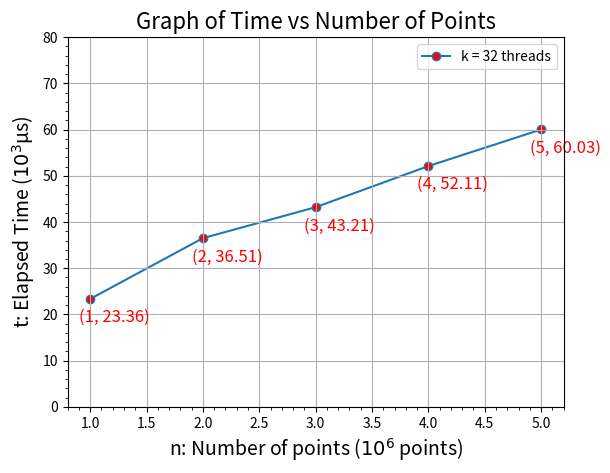

This chart was generated by the following Python code:
import matplotlib.pyplot as plt
import numpy as np

def annotate2d(X , Y):
	for i in range(len(X)):
		plt.text(X[i]-0.1, Y[i]-5, "({}, {})".format(x[i], y[i]), fontsize=12, color='red', zorder=2)
	return
	

l = range(0, 12, 2)
x=np.array([1,
2,
3,
4,
5
])

y=np.array([23358.8,
36513.6,
43209.4,
52110.8,
60026.6

])

y = y/1000
y = y.round(2)

annotate2d(x,y)
plt.grid()
plt.minorticks_on()
plt.ylim(bottom=0, top=80)
plt.plot(x,y, marker='o', zorder=1, markerfacecolor='red', label=r"k = 32 threads")
plt.legend(loc="best")
plt.xlabel(r'n: Number of points ($10^6$ points)', fontsize=14)
plt.ylabel(r't: Elapsed Time ($10^3$µs)', fontsize=14)
plt.title('Graph of Time vs Number of Points', fontsize=16)
plt.savefig("Fig2.png")
plt.show()

